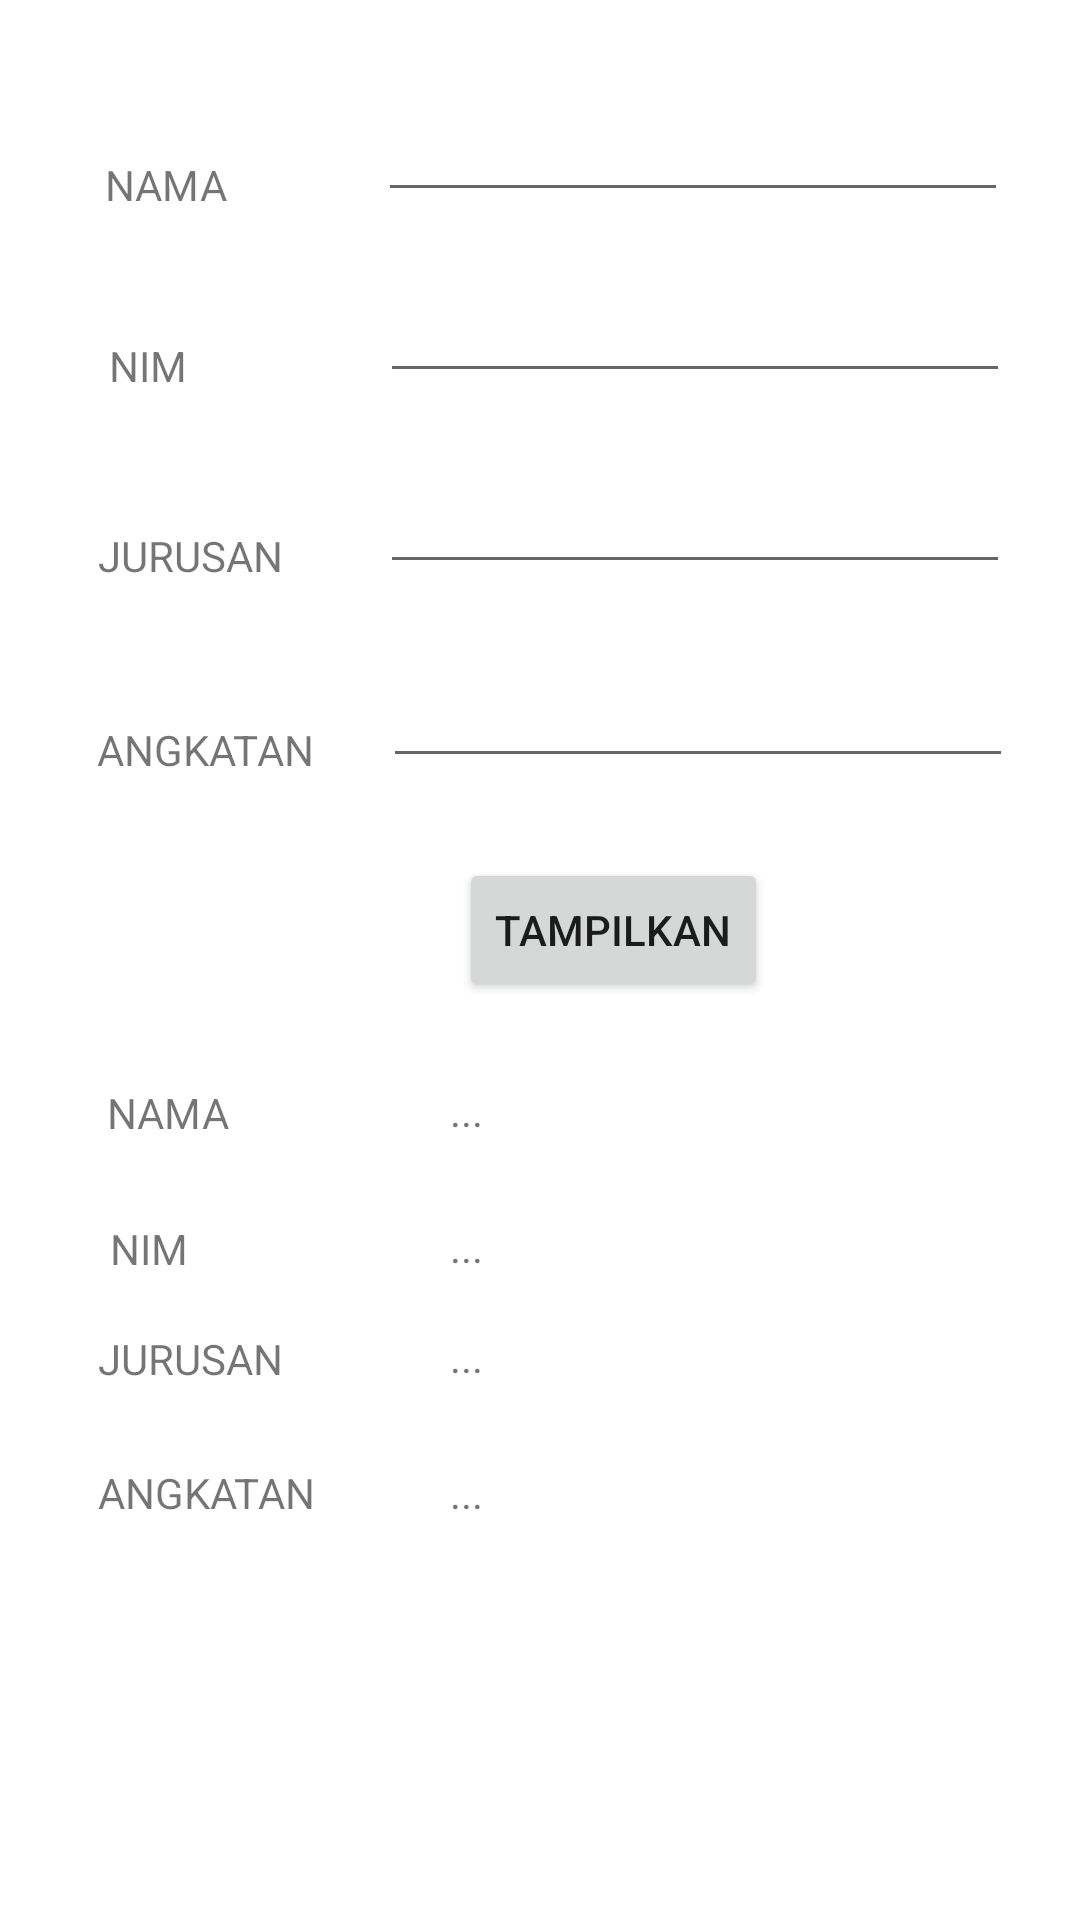

Android layout source for this screen:
<!-- AndroidManifest.xml: application theme Theme.Latihan1_intent -->
<!-- res/layout/activity_biodata.xml -->
<?xml version="1.0" encoding="utf-8"?>
<androidx.constraintlayout.widget.ConstraintLayout xmlns:android="http://schemas.android.com/apk/res/android"
    xmlns:app="http://schemas.android.com/apk/res-auto"
    xmlns:tools="http://schemas.android.com/tools"
    android:layout_width="match_parent"
    android:layout_height="match_parent"
    tools:context=".Biodata">

    <TextView
        android:id="@+id/output_nama"
        android:layout_width="wrap_content"
        android:layout_height="wrap_content"
        android:text="..."
        app:layout_constraintBottom_toBottomOf="parent"
        app:layout_constraintEnd_toEndOf="parent"
        app:layout_constraintHorizontal_bias="0.43"
        app:layout_constraintStart_toStartOf="parent"
        app:layout_constraintTop_toTopOf="parent"
        app:layout_constraintVertical_bias="0.581" />

    <TextView
        android:id="@+id/textView8"
        android:layout_width="wrap_content"
        android:layout_height="wrap_content"
        android:text="NIM"
        app:layout_constraintBottom_toBottomOf="parent"
        app:layout_constraintEnd_toEndOf="parent"
        app:layout_constraintHorizontal_bias="0.11"
        app:layout_constraintStart_toStartOf="parent"
        app:layout_constraintTop_toTopOf="parent"
        app:layout_constraintVertical_bias="0.655" />

    <TextView
        android:id="@+id/textView10"
        android:layout_width="wrap_content"
        android:layout_height="wrap_content"
        android:text="JURUSAN"
        app:layout_constraintBottom_toBottomOf="parent"
        app:layout_constraintEnd_toEndOf="parent"
        app:layout_constraintHorizontal_bias="0.11"
        app:layout_constraintStart_toStartOf="parent"
        app:layout_constraintTop_toTopOf="parent"
        app:layout_constraintVertical_bias="0.714" />

    <TextView
        android:id="@+id/textView11"
        android:layout_width="wrap_content"
        android:layout_height="wrap_content"
        android:text="ANGKATAN"
        app:layout_constraintBottom_toBottomOf="parent"
        app:layout_constraintEnd_toEndOf="parent"
        app:layout_constraintHorizontal_bias="0.113"
        app:layout_constraintStart_toStartOf="parent"
        app:layout_constraintTop_toTopOf="parent"
        app:layout_constraintVertical_bias="0.786" />

    <EditText
        android:id="@+id/input_angkatan"
        android:layout_width="wrap_content"
        android:layout_height="wrap_content"
        android:ems="10"
        android:inputType="textPersonName"
        app:layout_constraintBottom_toBottomOf="parent"
        app:layout_constraintEnd_toEndOf="parent"
        app:layout_constraintHorizontal_bias="0.85"
        app:layout_constraintStart_toStartOf="parent"
        app:layout_constraintTop_toTopOf="parent"
        app:layout_constraintVertical_bias="0.364" />

    <TextView
        android:id="@+id/textView5"
        android:layout_width="wrap_content"
        android:layout_height="wrap_content"
        android:text="ANGKATAN"
        app:layout_constraintBottom_toBottomOf="parent"
        app:layout_constraintEnd_toEndOf="parent"
        app:layout_constraintHorizontal_bias="0.112"
        app:layout_constraintStart_toStartOf="parent"
        app:layout_constraintTop_toTopOf="parent"
        app:layout_constraintVertical_bias="0.387" />

    <TextView
        android:id="@+id/textView6"
        android:layout_width="wrap_content"
        android:layout_height="wrap_content"
        android:text="NAMA"
        app:layout_constraintBottom_toBottomOf="parent"
        app:layout_constraintEnd_toEndOf="parent"
        app:layout_constraintHorizontal_bias="0.112"
        app:layout_constraintStart_toStartOf="parent"
        app:layout_constraintTop_toTopOf="parent"
        app:layout_constraintVertical_bias="0.582" />

    <TextView
        android:id="@+id/output_nim"
        android:layout_width="wrap_content"
        android:layout_height="wrap_content"
        android:text="..."
        app:layout_constraintBottom_toBottomOf="parent"
        app:layout_constraintEnd_toEndOf="parent"
        app:layout_constraintHorizontal_bias="0.43"
        app:layout_constraintStart_toStartOf="parent"
        app:layout_constraintTop_toTopOf="parent"
        app:layout_constraintVertical_bias="0.654" />

    <TextView
        android:id="@+id/output_jurusan"
        android:layout_width="wrap_content"
        android:layout_height="wrap_content"
        android:text="..."
        app:layout_constraintBottom_toBottomOf="parent"
        app:layout_constraintEnd_toEndOf="parent"
        app:layout_constraintHorizontal_bias="0.43"
        app:layout_constraintStart_toStartOf="parent"
        app:layout_constraintTop_toTopOf="parent"
        app:layout_constraintVertical_bias="0.713" />

    <TextView
        android:id="@+id/output_angkatan"
        android:layout_width="wrap_content"
        android:layout_height="wrap_content"
        android:text="..."
        app:layout_constraintBottom_toBottomOf="parent"
        app:layout_constraintEnd_toEndOf="parent"
        app:layout_constraintHorizontal_bias="0.43"
        app:layout_constraintStart_toStartOf="parent"
        app:layout_constraintTop_toTopOf="parent"
        app:layout_constraintVertical_bias="0.786" />

    <EditText
        android:id="@+id/input_jurusan"
        android:layout_width="wrap_content"
        android:layout_height="wrap_content"
        android:ems="10"
        android:inputType="textPersonName"
        app:layout_constraintBottom_toBottomOf="parent"
        app:layout_constraintEnd_toEndOf="parent"
        app:layout_constraintHorizontal_bias="0.845"
        app:layout_constraintStart_toStartOf="parent"
        app:layout_constraintTop_toTopOf="parent"
        app:layout_constraintVertical_bias="0.256" />

    <TextView
        android:id="@+id/textView4"
        android:layout_width="wrap_content"
        android:layout_height="wrap_content"
        android:text="JURUSAN"
        app:layout_constraintBottom_toBottomOf="parent"
        app:layout_constraintEnd_toEndOf="parent"
        app:layout_constraintHorizontal_bias="0.109"
        app:layout_constraintStart_toStartOf="parent"
        app:layout_constraintTop_toTopOf="parent"
        app:layout_constraintVertical_bias="0.283" />

    <EditText
        android:id="@+id/input_nim"
        android:layout_width="wrap_content"
        android:layout_height="wrap_content"
        android:ems="10"
        android:inputType="textPersonName"
        app:layout_constraintBottom_toBottomOf="parent"
        app:layout_constraintEnd_toEndOf="parent"
        app:layout_constraintHorizontal_bias="0.845"
        app:layout_constraintStart_toStartOf="parent"
        app:layout_constraintTop_toTopOf="parent"
        app:layout_constraintVertical_bias="0.15" />

    <TextView
        android:id="@+id/textView3"
        android:layout_width="wrap_content"
        android:layout_height="wrap_content"
        android:text="NIM"
        app:layout_constraintBottom_toBottomOf="parent"
        app:layout_constraintEnd_toEndOf="parent"
        app:layout_constraintHorizontal_bias="0.109"
        app:layout_constraintStart_toStartOf="parent"
        app:layout_constraintTop_toTopOf="parent"
        app:layout_constraintVertical_bias="0.181" />

    <TextView
        android:id="@+id/textView2"
        android:layout_width="wrap_content"
        android:layout_height="wrap_content"
        android:text="NAMA"
        app:layout_constraintBottom_toBottomOf="parent"
        app:layout_constraintEnd_toEndOf="parent"
        app:layout_constraintHorizontal_bias="0.11"
        app:layout_constraintStart_toStartOf="parent"
        app:layout_constraintTop_toTopOf="parent"
        app:layout_constraintVertical_bias="0.084" />

    <EditText
        android:id="@+id/input_nama"
        android:layout_width="wrap_content"
        android:layout_height="wrap_content"
        android:ems="10"
        android:inputType="textPersonName"
        app:layout_constraintBottom_toBottomOf="parent"
        app:layout_constraintEnd_toEndOf="parent"
        app:layout_constraintHorizontal_bias="0.84"
        app:layout_constraintStart_toStartOf="parent"
        app:layout_constraintTop_toTopOf="parent"
        app:layout_constraintVertical_bias="0.049" />

    <Button
        android:id="@+id/btn_tampil"
        android:layout_width="wrap_content"
        android:layout_height="wrap_content"
        android:text="TAMPILKAN"
        app:layout_constraintBottom_toBottomOf="parent"
        app:layout_constraintEnd_toEndOf="parent"
        app:layout_constraintHorizontal_bias="0.595"
        app:layout_constraintStart_toStartOf="parent"
        app:layout_constraintTop_toTopOf="parent"
        app:layout_constraintVertical_bias="0.483" />
</androidx.constraintlayout.widget.ConstraintLayout>
<!-- resources referenced by this layout -->
<resources>
  <style name="Theme.Latihan1_intent" parent="Theme.MaterialComponents.DayNight.DarkActionBar">
          
          <item name="colorPrimary">@color/purple_500</item>
          <item name="colorPrimaryVariant">@color/purple_700</item>
          <item name="colorOnPrimary">@color/white</item>
          
          <item name="colorSecondary">@color/teal_200</item>
          <item name="colorSecondaryVariant">@color/teal_700</item>
          <item name="colorOnSecondary">@color/black</item>
          
          <item name="android:statusBarColor" tools:targetApi="l">?attr/colorPrimaryVariant</item>
          
      </style>
  <!-- not gathered from this repository: default colours our renderer supplied (Android Studio template values) -->
  <color name="purple_500">#FF6200EE</color>
  <color name="purple_700">#FF3700B3</color>
  <color name="teal_200">#FF03DAC5</color>
  <color name="teal_700">#FF018786</color>
  <color name="black">#FF000000</color>
  <color name="white">#FFFFFFFF</color>
</resources>
